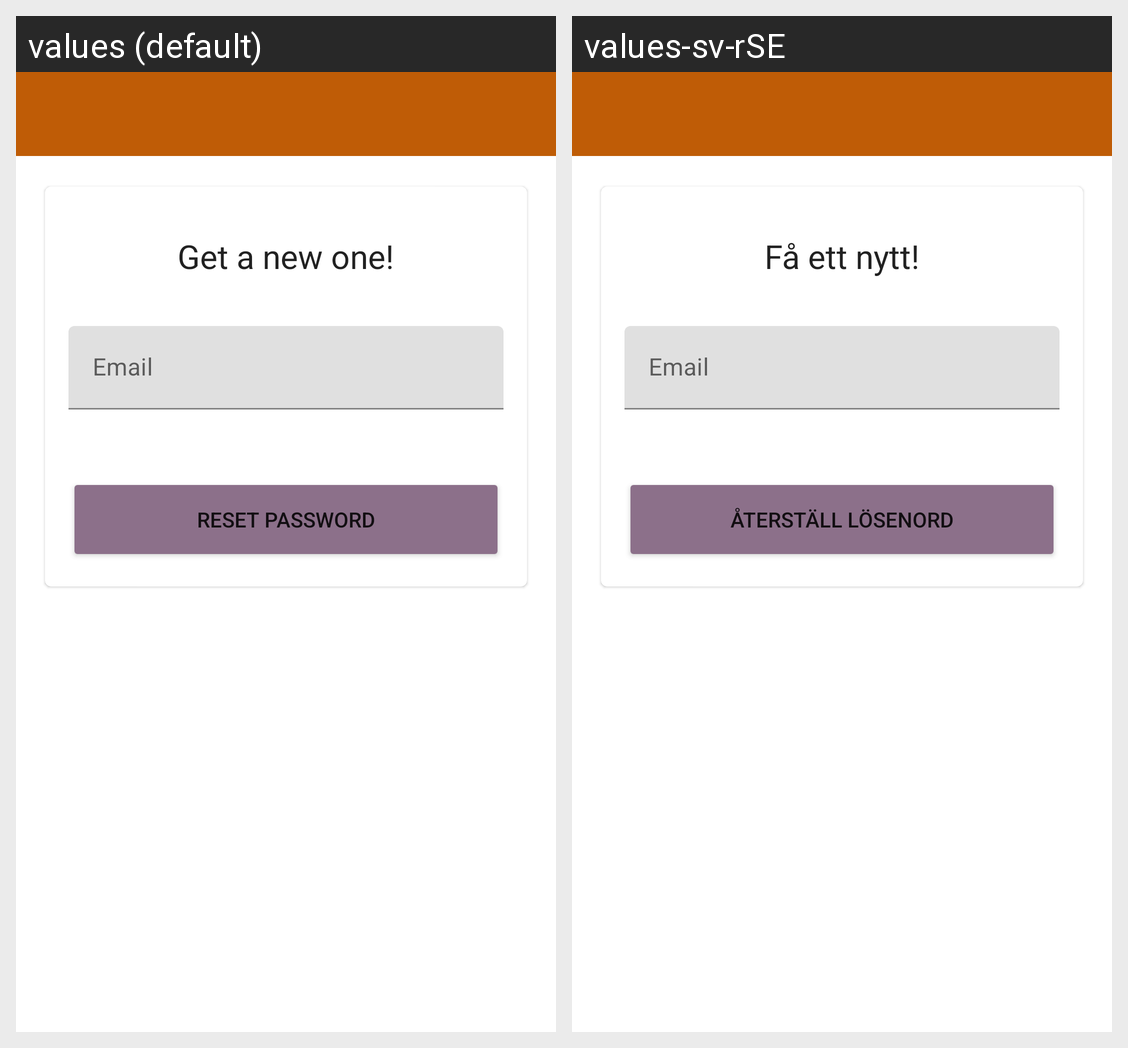

This grid shows one Android layout under two languages. Give, for every string resource on the screen, its name, the default text and each shown locale's text.
Android screen res/layout/activity_forgot_password.xml rendered under 2 locales, left to right: values (default), values-sv-rSE. Device: Nexus 5 (rendered at 1080×1920; each locale shown at half size, 540×960, under a caption strip naming it); theme AppTheme.
Strings drawn on this screen, with the default value and each locale's value (text and hints the layout hard-codes, and strings that could not be matched under every locale, appear in the picture but are not listed):

forgot_your_password
  values: Get a new one!
  values-sv-rSE: Få ett nytt!

reset_password
  values: Reset password
  values-sv-rSE: Återställ lösenord
